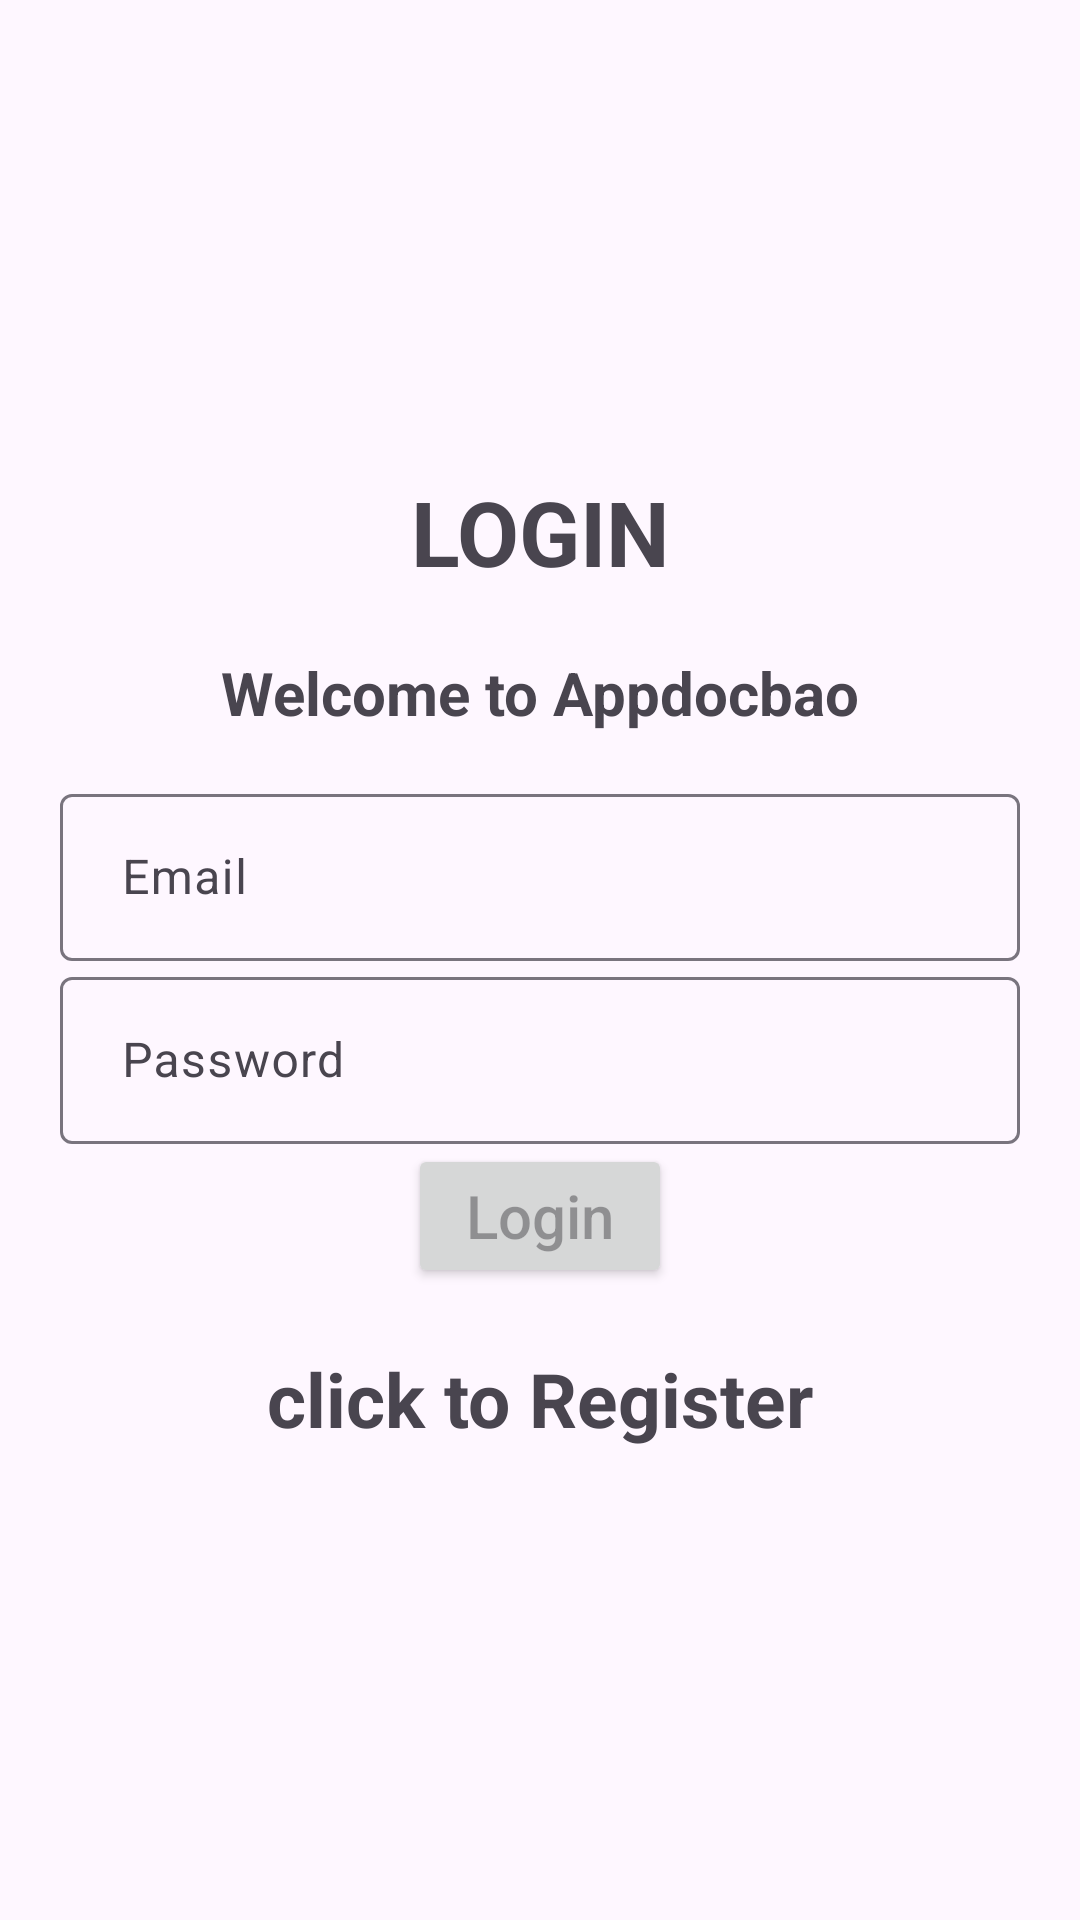

Reconstruct the res/layout file that produces this screen, plus the resources it refers to.
<!-- AndroidManifest.xml: application theme Theme.Material3.Light -->
<!-- res/layout/activity_login.xml -->
<?xml version="1.0" encoding="utf-8"?>
<LinearLayout xmlns:android="http://schemas.android.com/apk/res/android"
    xmlns:app="http://schemas.android.com/apk/res-auto"
    xmlns:tools="http://schemas.android.com/tools"
    android:layout_width="match_parent"
    android:orientation="vertical"
    android:gravity="center"
    android:layout_height="match_parent"
    android:padding="20dp"
    tools:context=".activity.Login">

    <TextView
        android:text="LOGIN"
        android:textSize="30dp"
        android:textStyle="bold"
        android:gravity="center"
        android:layout_width="match_parent"
        android:layout_marginBottom="20dp"
        android:layout_height="wrap_content"/>

    <TextView
        android:text="Welcome to Appdocbao"
        android:textSize="20dp"
        android:textStyle="bold"
        android:gravity="center"
        android:layout_width="match_parent"
        android:layout_marginBottom="15dp"
        android:layout_height="wrap_content"/>



    <com.google.android.material.textfield.TextInputLayout
        android:layout_width="match_parent"
        android:layout_height="wrap_content" >

        <com.google.android.material.textfield.TextInputEditText
            android:layout_width="match_parent"
            android:layout_height="wrap_content"
            android:id="@+id/email"
            android:hint=" Email"/>
    </com.google.android.material.textfield.TextInputLayout>

    <com.google.android.material.textfield.TextInputLayout
        android:layout_width="match_parent"
        android:layout_height="wrap_content" >

        <com.google.android.material.textfield.TextInputEditText
            android:layout_width="match_parent"
            android:layout_height="wrap_content"
            android:id="@+id/password"
            android:hint=" Password"/>
    </com.google.android.material.textfield.TextInputLayout>

    <ProgressBar
        android:id="@+id/progressBar"
        android:visibility="gone"
        android:layout_width="wrap_content"
        android:layout_height="wrap_content"/>

    <Button
        android:id="@+id/btn_login"
        android:hint="Login"
        android:layout_width="wrap_content"
        android:layout_height="wrap_content"
        android:textSize="20dp"/>

    <TextView
        android:textStyle="bold"
        android:textSize="25dp"
        android:gravity="center"
        android:layout_marginTop="20dp"
        android:id="@+id/regiterNow"
        android:text="click to Register"
        android:layout_width="match_parent"
        android:layout_height="wrap_content"/>

</LinearLayout>
<!-- resources referenced by this layout -->
<resources>

</resources>
